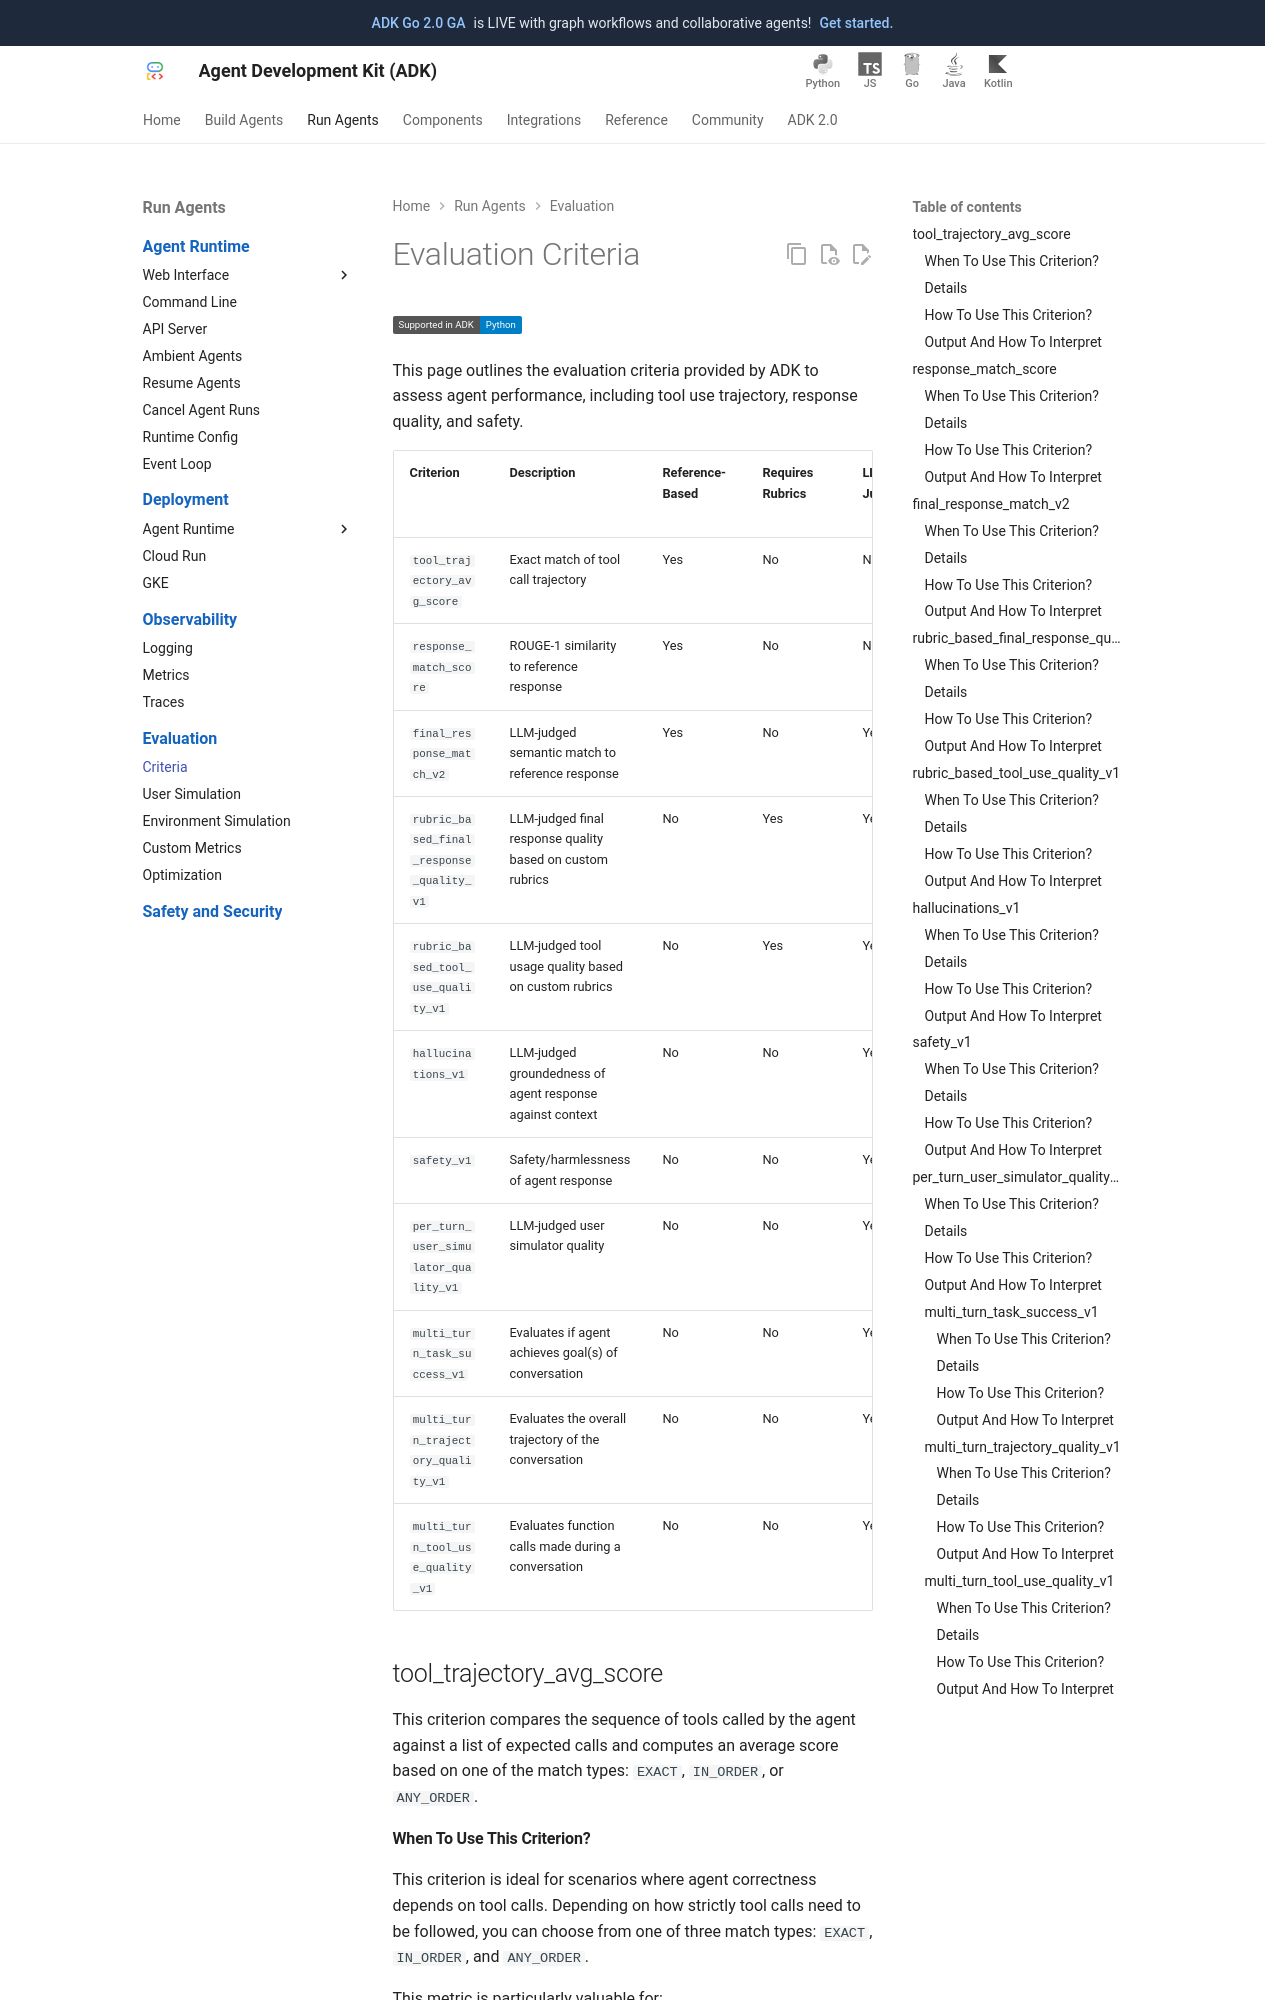

repository: MarinaM79/adk-docs · page: evaluate/criteria/index.html · generator: mkdocs

# Evaluation Criteria

<div class="language-support-tag">
    <span class="lst-supported">Supported in ADK</span><span class="lst-python">Python</span>
</div>

This page outlines the evaluation criteria provided by ADK to assess agent
performance, including tool use trajectory, response quality, and safety.

Criterion                                | Description                                               | Reference-Based | Requires Rubrics | LLM-as-a-Judge | Supports [User Simulation](./user-sim.md)
:--------------------------------------- | :-------------------------------------------------------- | :-------------- | :--------------- | :------------- | :----------------------------------------
`tool_trajectory_avg_score`              | Exact match of tool call trajectory                       | Yes             | No               | No             | No
`response_match_score`                   | ROUGE-1 similarity to reference response                  | Yes             | No               | No             | No
`response_evaluation_score`              | Vertex AI coherence score for the agent response          | Yes             | No               | Yes            | No
`final_response_match_v2`                | LLM-judged semantic match to reference response           | Yes             | No               | Yes            | No
`rubric_based_final_response_quality_v1` | LLM-judged final response quality based on custom rubrics | No              | Yes              | Yes            | Yes
`rubric_based_tool_use_quality_v1`       | LLM-judged tool usage quality based on custom rubrics     | No              | Yes              | Yes            | Yes
`rubric_based_multi_turn_trajectory_quality_v1` | LLM-judged multi-turn trajectory quality based on custom rubrics | No              | Yes              | Yes            | Yes
`hallucinations_v1`                      | LLM-judged groundedness of agent response against context | No              | No               | Yes            | Yes
`safety_v1`                              | Safety/harmlessness of agent response                     | No              | No               | Yes            | Yes
`per_turn_user_simulator_quality_v1`     | LLM-judged user simulator quality                         | No              | No               | Yes            | Yes
`multi_turn_task_success_v1`             | Evaluates if agent achieves goal(s) of conversation       | No              | No               | Yes            | Yes
`multi_turn_trajectory_quality_v1`       | Evaluates the overall trajectory of the conversation      | No              | No               | Yes            | Yes
`multi_turn_tool_use_quality_v1`         | Evaluates function calls made during a conversation       | No              | No               | Yes            | Yes

## tool_trajectory_avg_score

This criterion compares the sequence of tools called by the agent against a list
of expected calls and computes an average score based on one of the match types:
`EXACT`, `IN_ORDER`, or `ANY_ORDER`.
